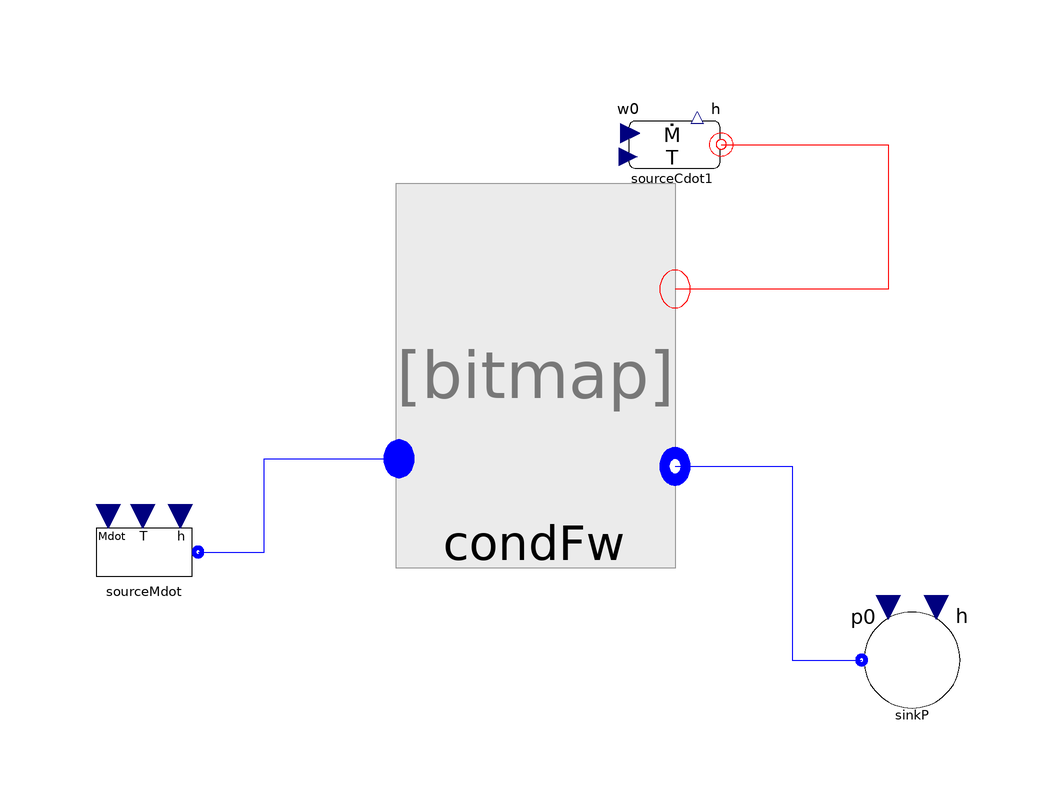

The Modelica model whose source follows is shown above as a component diagram (icons at their Placement, wires along their Line points).

model Test_CondSES36Inc
replaceable package Medium =
      ThermoCycle.Media.SES36_CP;
      parameter Modelica.SIunits.AbsolutePressure pp = 0.91e5;
      parameter Medium.SaturationProperties sat = Medium.setSat_p(pp);
      parameter Medium.SpecificEnthalpy h0 = Medium.dewEnthalpy(sat)+5E3;
ThermoCycle.Components.Units.HeatExchangers.MB_HX.Components.Condenser.Incompressible.Unit.CondFwInc
                                                                                                     condFw(
    redeclare package Medium = Medium,
    AA=0.0007,
    YY=0.243,
    Ltotal=66.6,
    cpw=500,
    Mw=69,
    epsNTU_sf=true,
    Mdotnom=0.3061,
    UnomSC=1000,
    Unomsf=1000,
    hstartSC=13167,
    lstartTP=44.2,
    lstartSC=22.2,
    SteadyStatePF=true,
    SteadyStateWall=true,
    hstartTP=175242,
    VoidFraction=true,
    UnomTP=9000,
    pstart=9100000000,
    TstartWall={288.15,288.15},
    Tstartsf=295.15,
    DTstartsf=278.15)
    annotation (Placement(transformation(extent={{-28,-4},{18,40}})));
  ThermoCycle.Components.FluidFlow.Reservoirs.SourceCdot sourceCdot1(
    Mdot_0=1.546,
    cp=4183,
    rho=1000,
    T_0=295.54)
    annotation (Placement(transformation(extent={{8,46},{28,66}})));
  ThermoCycle.Components.FluidFlow.Reservoirs.SourceMdot sourceMdot(redeclare
      package Medium =                                                                         Medium,Mdot_0=0.306,
    UseT=false,
    h_0=175242)
    annotation (Placement(transformation(extent={{-80,-22},{-60,-2}})));
  ThermoCycle.Components.FluidFlow.Reservoirs.SinkP sinkP(redeclare package
      Medium =                                                                       Medium, p0=
       91000)
    annotation (Placement(transformation(extent={{48,-40},{68,-20}})));
equation
  connect(sourceCdot1.flange, condFw.InFlowSF) annotation (Line(
      points={{26.2,55.9},{54,55.9},{54,31.8286},{18.5111,31.8286}},
      color={255,0,0},
      smooth=Smooth.None));
  connect(sourceMdot.flangeB, condFw.InflowPF) annotation (Line(
      points={{-61,-12},{-50,-12},{-50,3.54286},{-27.4889,3.54286}},
      color={0,0,255},
      smooth=Smooth.None));
  connect(condFw.OutflowPF, sinkP.flangeB) annotation (Line(
      points={{18.5111,2.28571},{38,2.28571},{38,-30},{49.6,-30}},
      color={0,0,255},
      smooth=Smooth.None));
  annotation (Diagram(coordinateSystem(preserveAspectRatio=false, extent={{-100,
            -100},{100,100}}), graphics));
end Test_CondSES36Inc;